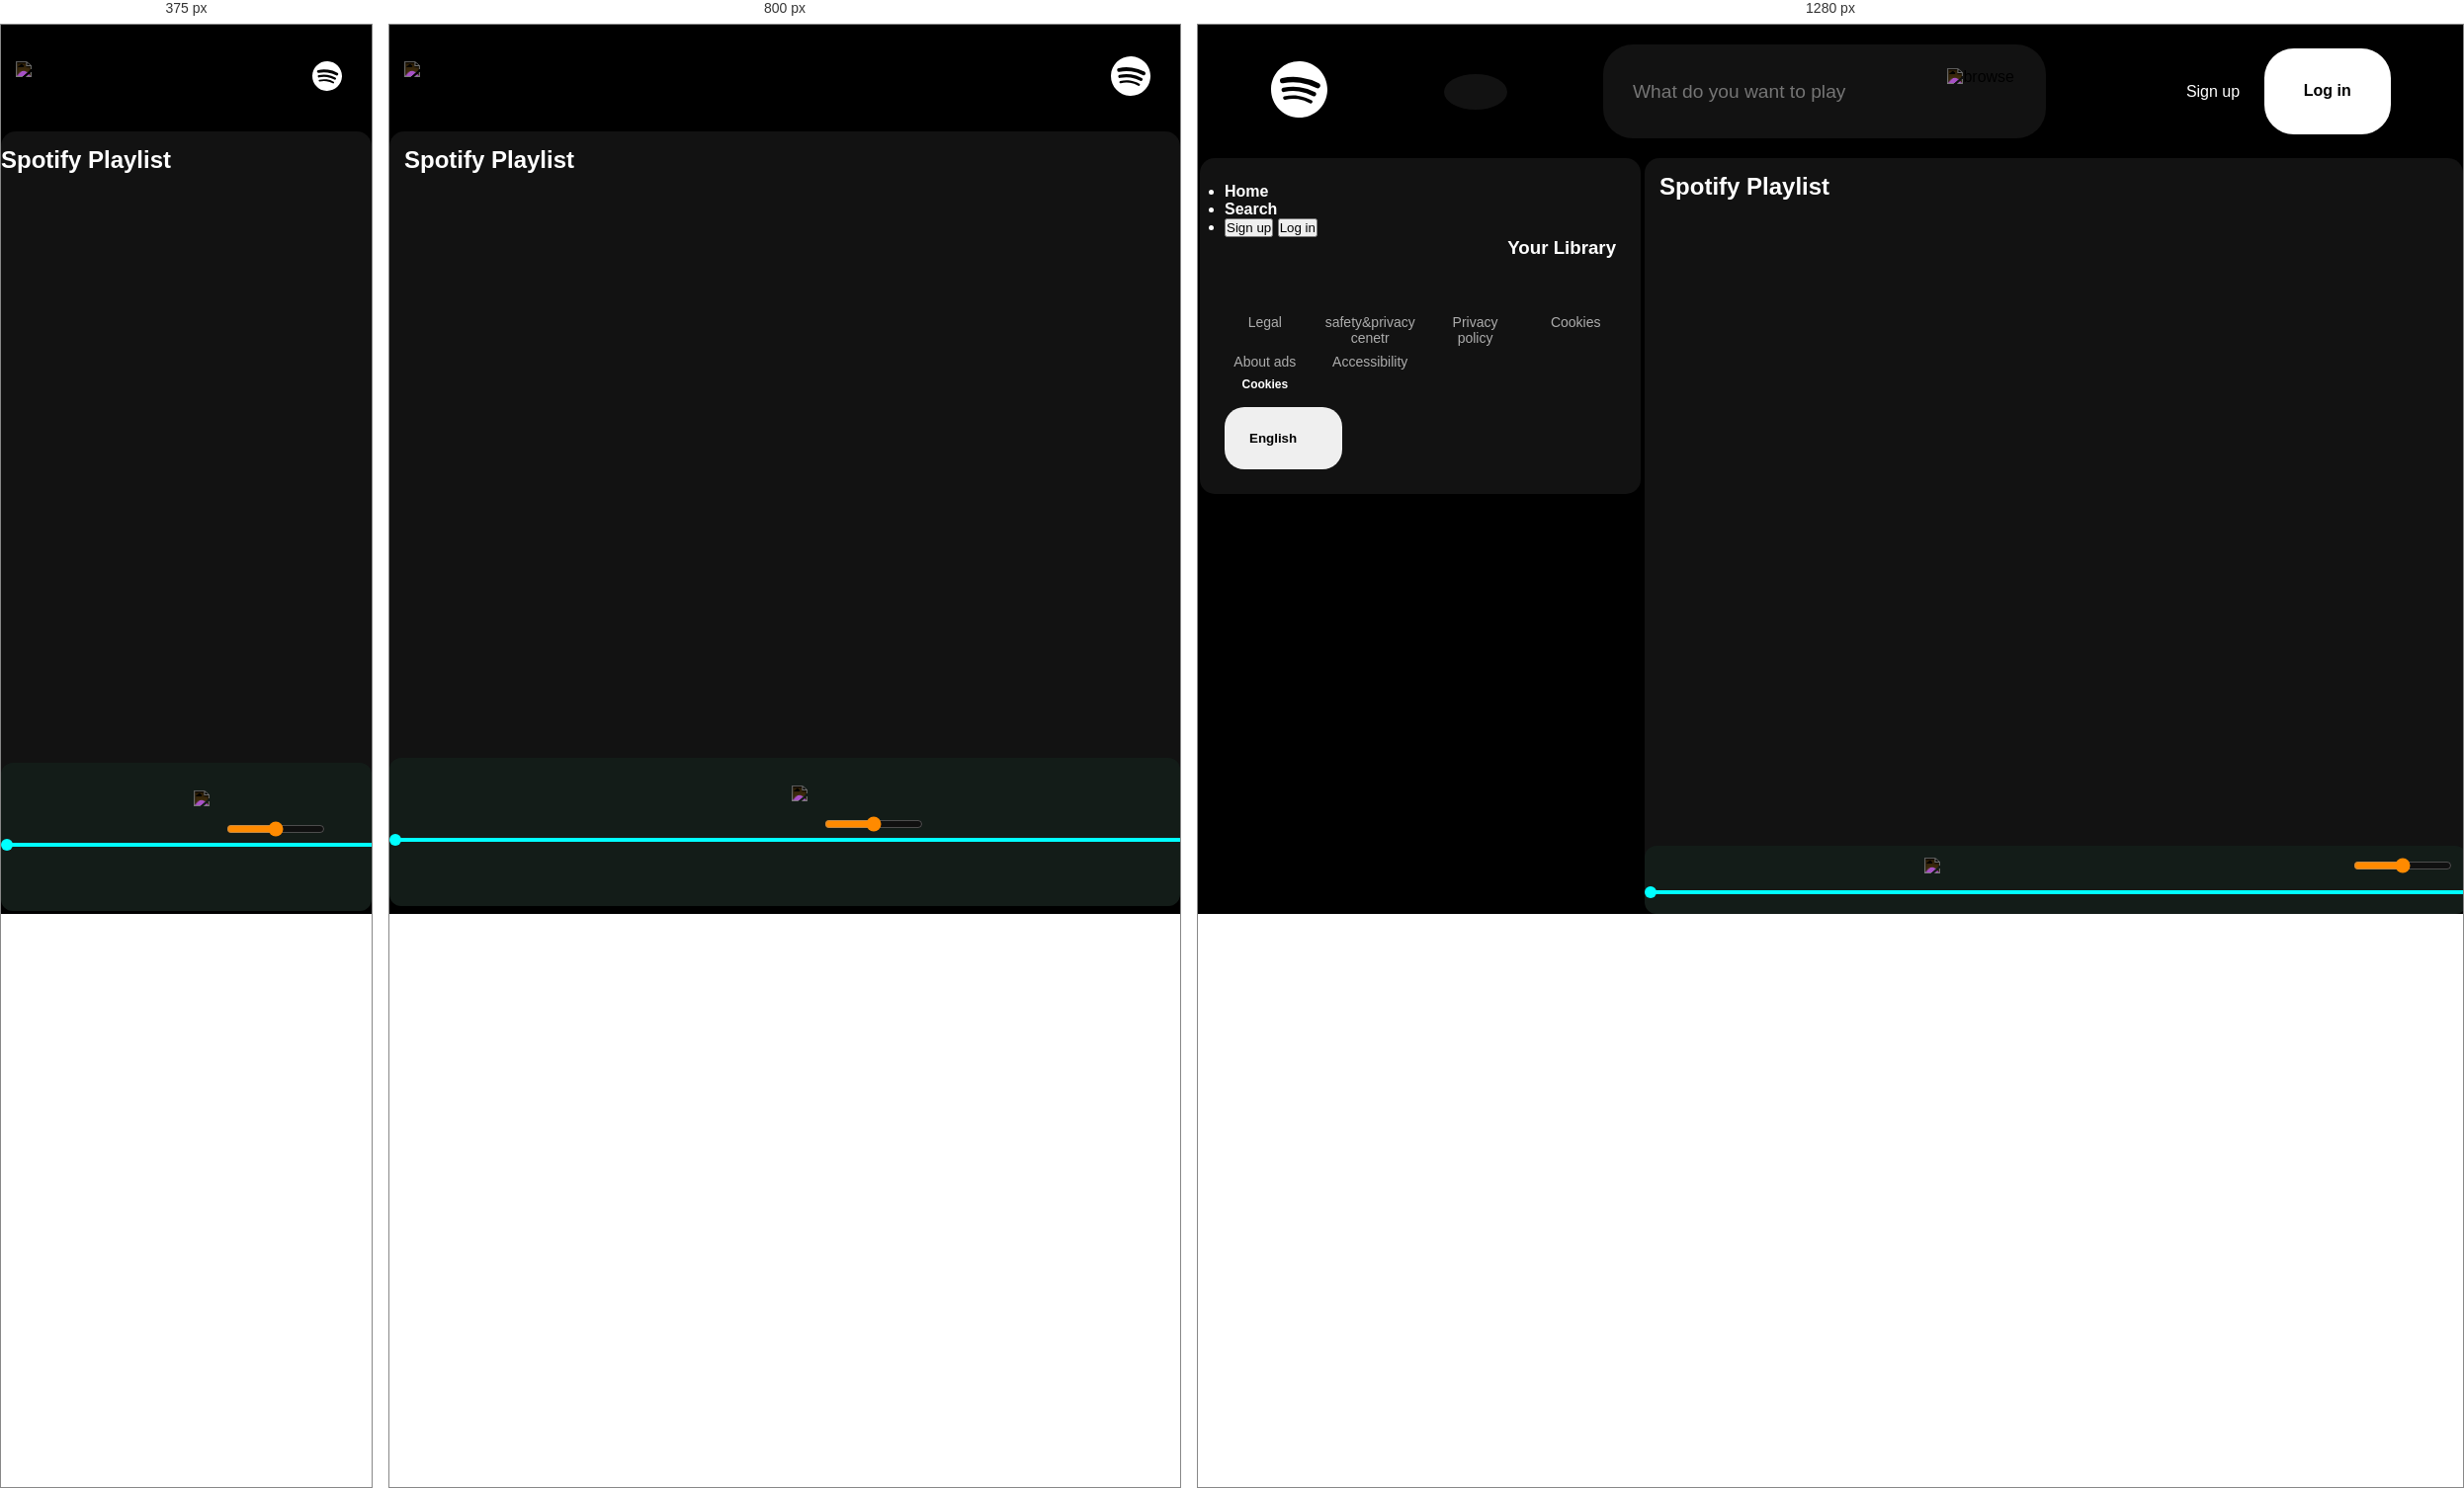
Rendered at 375 px, 800 px and 1280 px, left to right.

<!-- file: index.html -->
<!DOCTYPE html>
<html lang="en">

<head>
    <meta charset="UTF-8">
    <meta name="viewport" content="width=device-width, initial-scale=1.0">
    <title>Spotify - Web Player: Music for everyone</title>
    <link rel="stylesheet" href="style.css">
    <link rel="stylesheet" href="https://cdnjs.cloudflare.com/ajax/libs/font-awesome/6.7.2/css/all.min.css" integrity="sha512-Evv84Mr4kqVGRNSgIGL/F/aIDqQb7xQ2vcrdIwxfjThSH8CSR7PBEakCr51Ck+w+/U6swU2Im1vVX0SVk9ABhg==" crossorigin="anonymous" referrerpolicy="no-referrer" />
    <link rel="stylesheet" href="media.css">
</head>

<body>
    <!-- Nav section -->
    <header>     
        <nav class="navbar">
                <img src="assets/menu.svg" class="menu" alt="menu">

            <div class="logobox">
                <img class="svg" src="assets/logo.svg" alt="logo">
            </div>
            <div class="homebox">
                <button class="home"><i class="fa-solid fa-house"></i></button> 
            </div>
            <div class="searchbox">
                 <i class="fa-solid fa-magnifying-glass"></i>
                <input name="search" type="text" placeholder="What do you want to play">
                <div class="breakline"></div>
                <img src="assets/browse.svg" alt="browse">
            </div>
            <div class="buttons">
                <button class="signup">Sign up</button>
                <button class="login">Log in</button>
            </div>
        </nav>
    </header>
    <!-- Main Section -->
    <main class="mainContainer">
        <!-- The left section of main container -->
        <div class="left">
            <img src="assets/cross.svg" class="cross" alt="menu">

            <div class="nav-left">
                <ul>
               <li>
                <div class="left-home"> <i class="fa-solid fa-house"></i>
                    <h4>Home</h4>
                </div>
                </li>
               <li> 
               <div class= "left-search"> <i class="fa-solid fa-magnifying-glass"></i>
                <h4>Search</h4> 
               </div>
            </li>
               <li> 
                <button class="btns">Sign up</button> 
                 <button class="btns">Log in</button> </li>
            
            </ul>
            </div>

            <div class="top">
                <i class="fa-solid fa-bookmark"></i>
                 <h3> Your Library</h3>
            </div>
            
                <div class="songslist">
                    <ul>  </ul>                   
                </div>            
        
            <div class="bottom">
                <a href="#" class="grid">Legal </a>
                <a href="#" class="grid">safety&privacy cenetr </a>
               <a href="#" class="grid">Privacy policy </a>
                <a href="#" class="grid">Cookies</a>
                <a href="#" class="grid"> About ads</a>
                <a href="#" class="grid"> Accessibility</a>
                <a href="#" class="grid"></a>
                <a href="#" class="grid"></a>
                 <a href="#" class="cookies">Cookies </a>     
            </div>
           
            <div class="btn">
                <button class="langbtn"><i class="fa-solid fa-globe"></i>English</button>
            </div>
        </div>
        <!-- The right section -->
        <div class="right">
        <div class="trendingsongs"> 
                <div class="contentpart">
                    <h2>Spotify Playlist</h2>
                </div>
                <div class="imagecontainer">
                </div>
                    </div>           

                    <!-- Playbar -->
             <div class="playbar">
                    <div class="abovebar">
                        <div class="songinfo"></div>
                        <div class="playbtns">
                            <button class="musicbtn"><i class="fa-solid fa-backward" id="previous"></i></button>
                             <button class="musicbtn"><img src="play.svg" id="play"></button>                             
                         <button class="musicbtn"><i class="fa-solid fa-forward" id="next"></i></button>
                        </div>
                        <div class="volume-time">
                        <div class="songtime"></div>
                        <div class="volume">
                            <i class="fa-solid fa-volume-high"></i>
                            <div class="range">
                                <input type="range">
                            </div>
                        </div>
                        </div>
                    </div>                  
                        <div class="seekbar">
                        </div>
                        <div class="circle"></div>
               </div>          
           </div>              
    </main>

    <script src="script.js"></script>
</body>

</html>

/* @media block from media.css */
@media screen and (max-width:1200px){
    .left{
        position: absolute;
        left: -120%;
        top: 0;
        border: none;
        outline: none;
        transition: all .3s linear;
        z-index: 1;
        width: 375px;
        background-color: black;
        min-height: 100vh;
        
    }
    nav{
        max-height: 12vh ;
    }
   .logobox img{
        width: 40px;
    }
    .menu{
        display: block;
        width: 35px;
        margin: 15px;
        filter: invert(1);
    }

.cross{
    display: block;
        position: absolute;
    filter: invert(1);
    width: 25px;
    top: 20px;
    margin-bottom: 50px;
    right: 30px;
}
 .right{
        width: 100vw;
        margin: 0;
        padding: 0;
        box-sizing: border-box;
    }

  .playbar{
        width: 100vw;
    }
  .seekbar{
        width: 100vw;
    }
 
 .imagecontainer{
        margin: 5px 0;
    
        display: flex;
        justify-content: flex-start ;
    }
  .cards{
       min-width: 25vw;
       max-width: 45vw;
       margin: 0 0 5px 0; 
    }
 .songinfo,
 .songtime{
        width: auto;
    }
    .navbar{
        display: flex;
        justify-content: space-between;
        align-items: center;
    }
    .homebox,
    .searchbox,
    .buttons{
        display: none;
    }

   .playbar{
        min-height: 150px;
        bottom: 8px;
   }
    .abovebar{
        display: flex;
        flex-direction: column;
        justify-content: center;
        align-items: center;
        width: 100%;
        
    }
    .songinfo{
        
        margin:  8px auto ;
        padding: 0;
    }
    .logobox{
        margin-right: 30px;
    }
    .nav-left{
        display: flex;
    }
   
}

/* @media block from media.css */
@media (max-width:400px){
    nav{
        display: flex;
        justify-content: space-between;
        height: 6vh;
    }
    .menu{
        width: 30px;
    }
    .logobox img{
        width: 30px;
    }
    .buttons,
    .homebox,
    .searchbox{
        display: none;
    }
    .left{
        width: 100vw;
    }
.trendingsongs{
    padding: 15px 0;
}
    .cards{
    min-width: 100vw;
    margin: 0;
    }
    .imagecontainer{
        padding: 0;
        margin-top: 3px;
    }
    .playbar{
        bottom: 3px;
    }
    .nav-left .btns{
        width: 100%;
    }
}